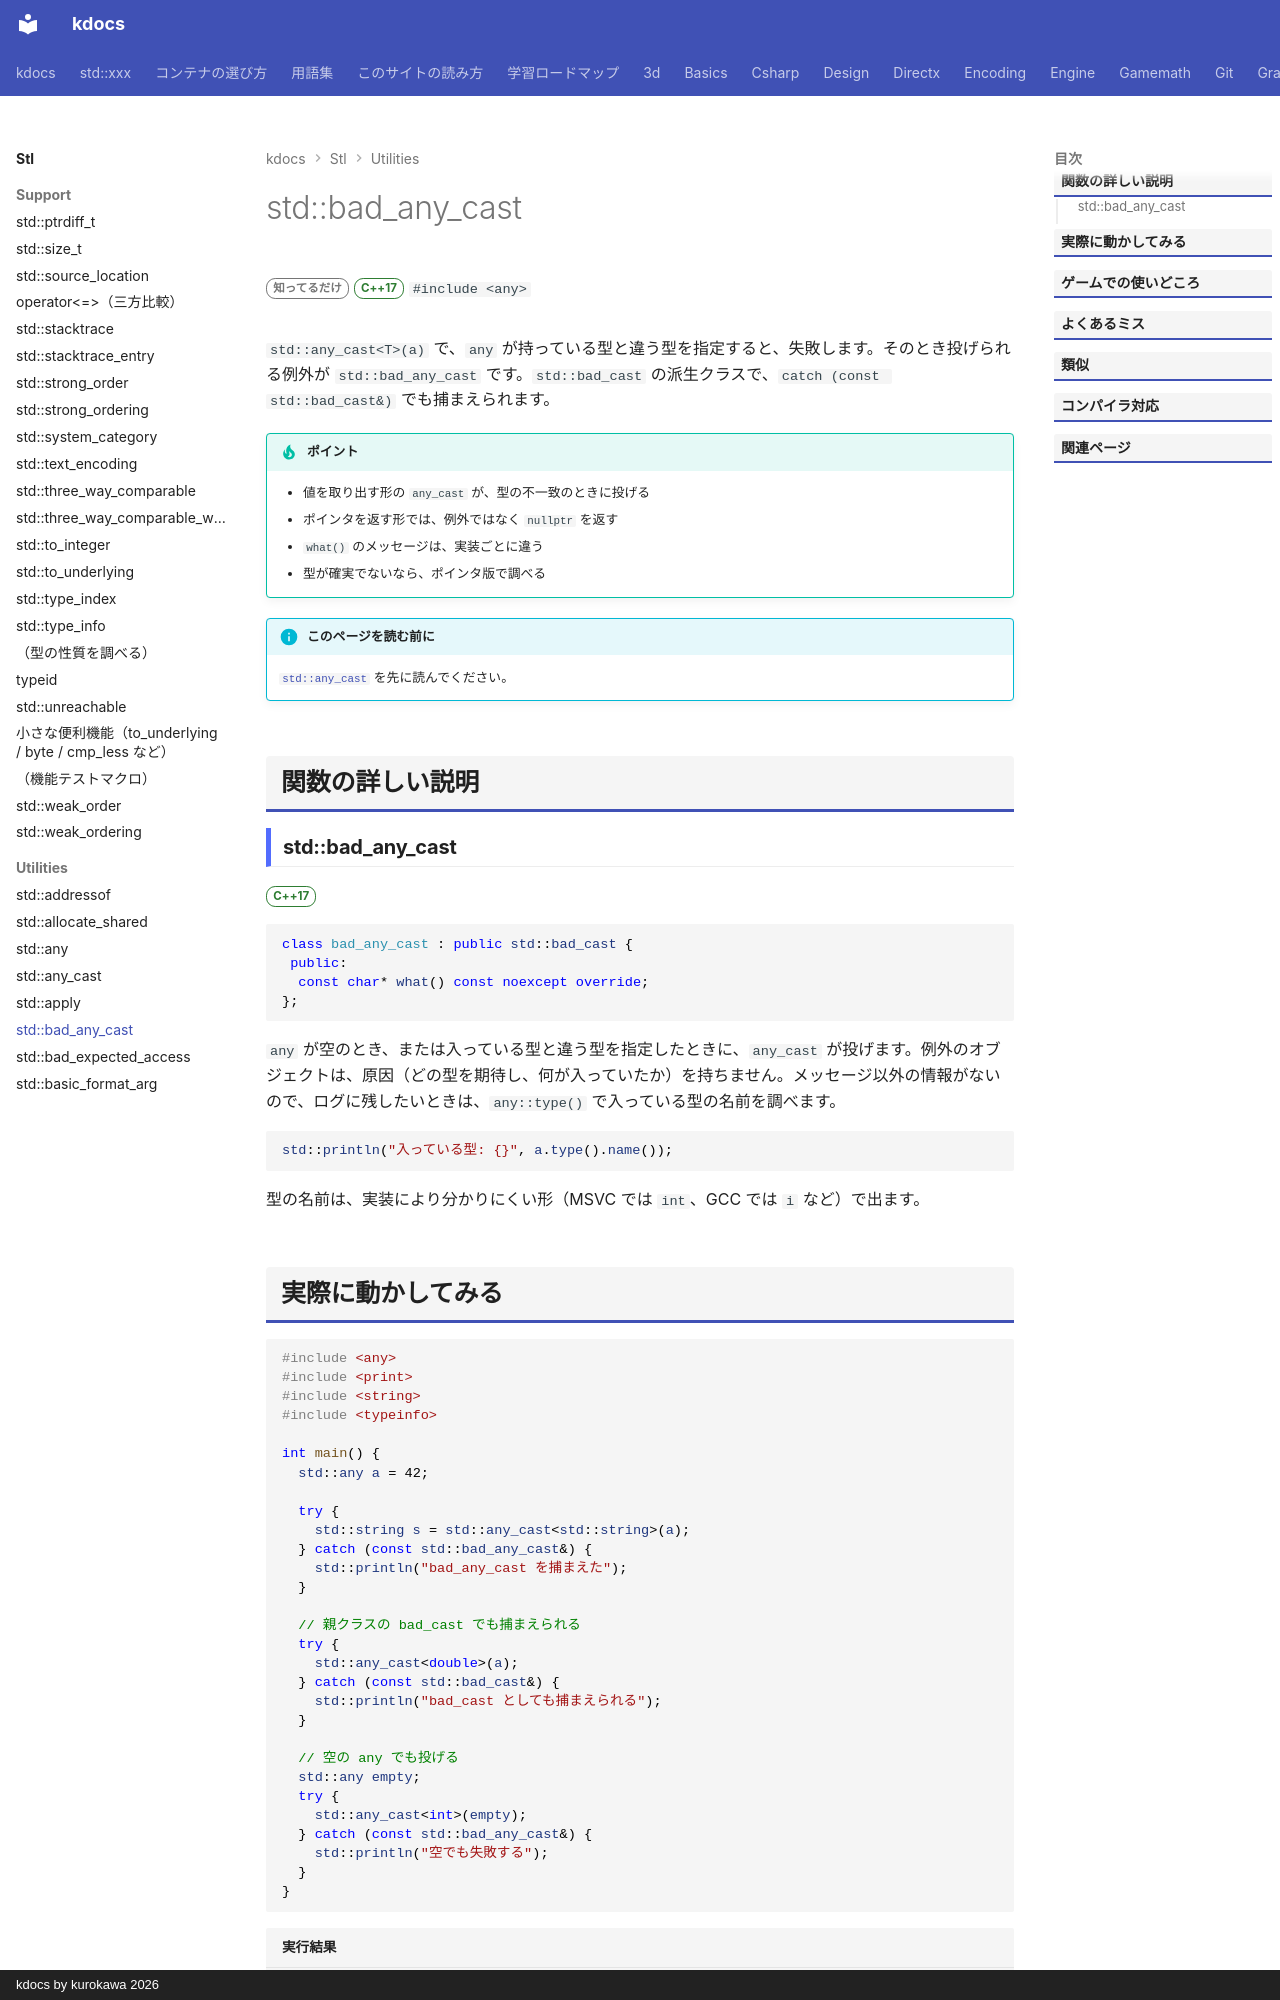

repository: qwzxdf/kdocs · page: stl/utilities/bad_any_cast/index.html · generator: mkdocs · copyright: kdocs by kurokawa 2026

---
title: std::bad_any_cast
summary: "any_cast で、入っている型と違う型を取り出したときの例外。"
order: 900
tags:
  - ユーティリティ
---

# std::bad_any_cast

<div class="page-badges" markdown>
<span class="rank rank-rare">知ってるだけ</span>
<span class="ver ver-17">C++17</span>
`#include <any>`
</div>

`std::any_cast<T>(a)` で、`any` が持っている型と違う型を指定すると、失敗します。そのとき投げられる例外が `std::bad_any_cast` です。`std::bad_cast` の派生クラスで、`catch (const std::bad_cast&)` でも捕まえられます。

!!! tip "ポイント"
    - 値を取り出す形の `any_cast` が、型の不一致のときに投げる
    - ポインタを返す形では、例外ではなく `nullptr` を返す
    - `what()` のメッセージは、実装ごとに違う
    - 型が確実でないなら、ポインタ版で調べる

!!! info "このページを読む前に"
    [`std::any_cast`](any_cast.md) を先に読んでください。

## 関数の詳しい説明

### std::bad_any_cast {#bad_any_cast}

<span class="ver ver-17">C++17</span>

```cpp
class bad_any_cast : public std::bad_cast {
 public:
  const char* what() const noexcept override;
};
```

`any` が空のとき、または入っている型と違う型を指定したときに、`any_cast` が投げます。例外のオブジェクトは、原因（どの型を期待し、何が入っていたか）を持ちません。メッセージ以外の情報がないので、ログに残したいときは、`any::type()` で入っている型の名前を調べます。

```cpp
std::println("入っている型: {}", a.type().name());
```

型の名前は、実装により分かりにくい形（MSVC では `int`、GCC では `i` など）で出ます。
